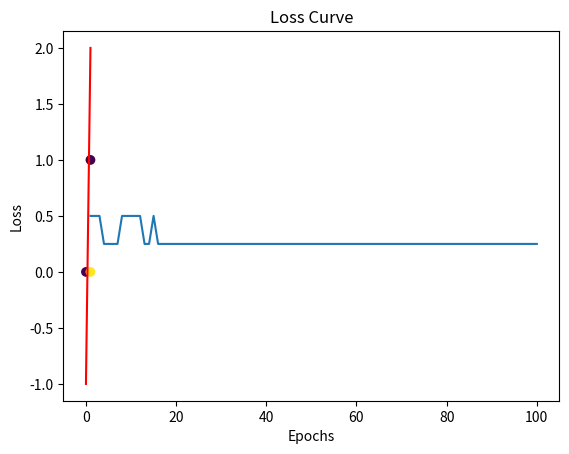

The matplotlib source for this figure:
import numpy as np
import matplotlib.pyplot as plt

X = np.array([[0, 0], [1, 1], [1, 0], [1, 1]])
T = np.array([0, 1, 1, 0])

# Perceptron Training Algorithm
def perceptron_train(X, T, epochs):
    N, m = X.shape
    w = np.zeros(m)  # Initialize weights
    b = 0  # Initialize bias
    losses = []  # List to store losses after each epoch
    for epoch in range(epochs):
        I = np.random.permutation(N)  # Shuffle indices
        for i in I:
            y_pred = np.dot(X[i], w) + b
            if y_pred >= 0:
                y_pred = 1
            else:
                y_pred = 0
            error = T[i] - y_pred
            w += error * X[i]  # Update weights
            b += error  # Update bias
        loss = compute_loss(X, T, w, b)  # Compute loss after each epoch
        losses.append(loss)
        print(f"Epoch {epoch+1}, Loss: {loss:.4f}")
    return w, b, losses

# Loss function
def compute_loss(X, T, w, b):
    N = len(T)
    loss = 0
    for i in range(N):
        y_pred = np.dot(X[i], w) + b
        if y_pred >= 0:
            y_pred = 1
        else:
            y_pred = 0
        if y_pred != T[i]:
            loss += 1
    return loss / N

# Plot the dataset and linear discriminant
def plot_dataset_and_discriminant(X, T, w, b):
    plt.scatter(X[:, 0], X[:, 1], c=T)
    x_vals = np.linspace(0, 1, 100)
    y_vals = (-w[0] * x_vals - b) / w[1]
    plt.plot(x_vals, y_vals, '-r')
    plt.xlabel('x1')
    plt.ylabel('x2')
    plt.title('Linear Discriminant')
    plt.show()

# Train the perceptron
epochs = 100
w, b, losses = perceptron_train(X, T, epochs)
print("Weights:", w)
print("Bias:", b)

# Visualize the linear discriminant
plot_dataset_and_discriminant(X, T, w, b)

# Plot the loss curve
plt.plot(range(1, epochs+1), losses)
plt.xlabel('Epochs')
plt.ylabel('Loss')
plt.title('Loss Curve')
plt.show()
